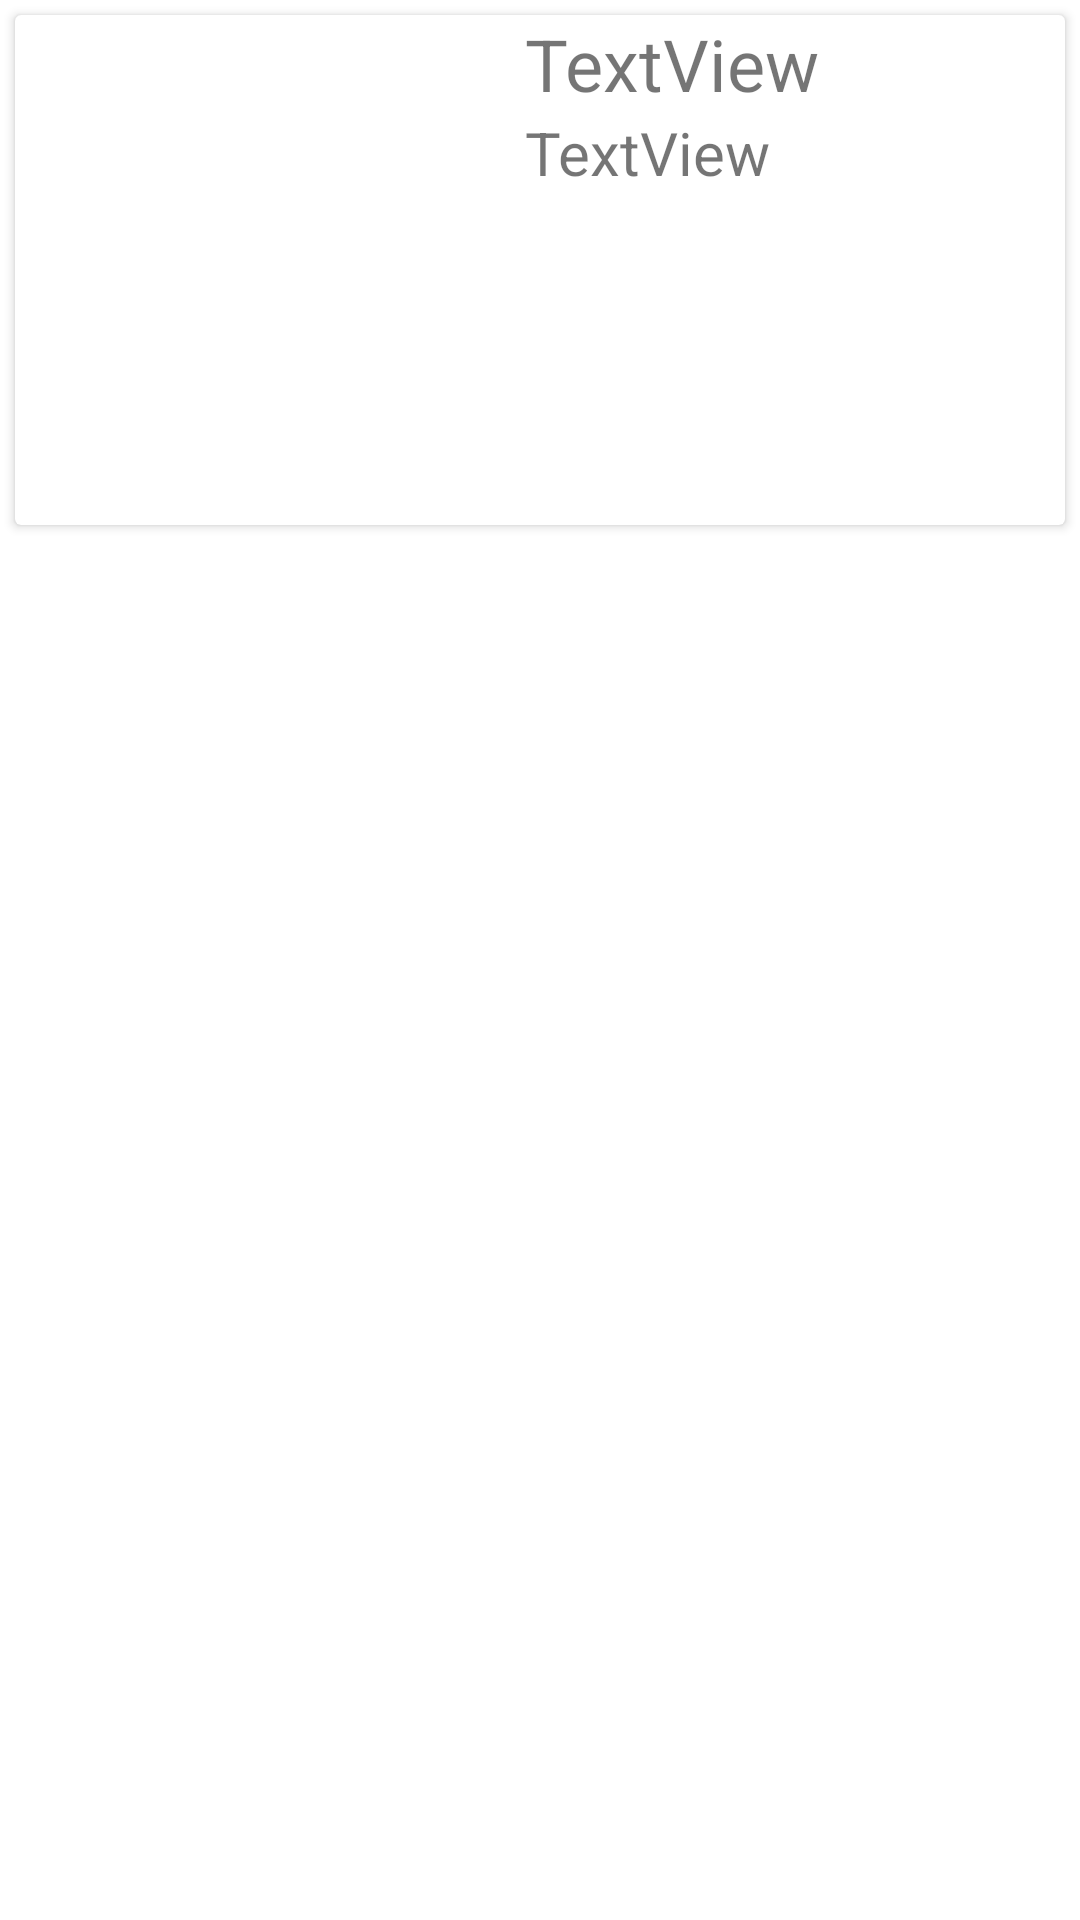

Produce the Android XML layout that renders to this screen, including the resource entries it uses.
<!-- AndroidManifest.xml: fallback theme Theme.MaterialComponents.DayNight.NoActionBar -->
<!-- res/layout/layout1_cardview_1img_2txt.xml -->
<?xml version="1.0" encoding="utf-8"?>
<LinearLayout xmlns:android="http://schemas.android.com/apk/res/android"
    xmlns:app="http://schemas.android.com/apk/res-auto"
    xmlns:tools="http://schemas.android.com/tools"
    android:layout_width="match_parent"
    android:layout_height="wrap_content">

    <androidx.cardview.widget.CardView
        android:layout_width="match_parent"
        android:layout_height="wrap_content"
        android:layout_margin="5dp">

        <RelativeLayout
            android:layout_width="match_parent"
            android:layout_height="match_parent">

            <ImageView
                android:id="@+id/layout1_iv"
                android:layout_width="150dp"
                android:layout_height="150dp"
                android:layout_marginStart="10dp"
                android:layout_marginTop="10dp"
                android:layout_marginEnd="10dp"
                android:layout_marginBottom="10dp"
                tools:srcCompat="@tools:sample/avatars" />

            <TextView
                android:id="@+id/layout1_tv1"
                android:layout_width="match_parent"
                android:layout_height="wrap_content"
                android:layout_toEndOf="@+id/layout1_iv"
                android:text="TextView"
                android:textSize="24sp" />

            <TextView
                android:id="@+id/layout1_tv2"
                android:layout_width="match_parent"
                android:layout_height="wrap_content"
                android:layout_below="@id/layout1_tv1"
                android:layout_toEndOf="@+id/layout1_iv"
                android:text="TextView"
                android:textSize="20sp" />
        </RelativeLayout>
    </androidx.cardview.widget.CardView>
</LinearLayout>
<!-- resources referenced by this layout -->
<resources>

</resources>
